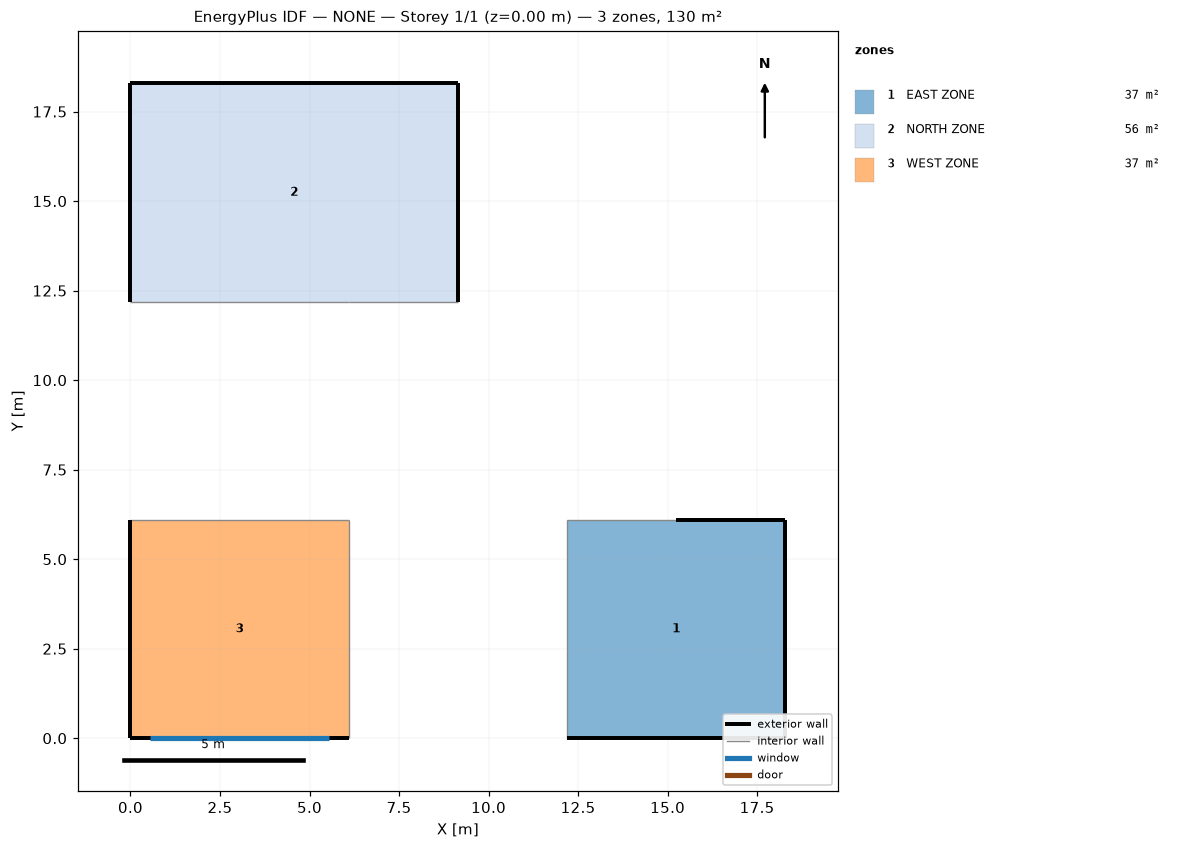
=== STOREY PLAN SPEC (per zone: floor XY polygon, exterior-wall plan segments, windows/doors) ===
zone 1: EAST ZONE  (37.2 m²)
  floor: (12.19, 0.00) (12.19, 6.10) (18.29, 6.10) (18.29, 0.00)
  exterior wall: (18.29, 6.10) – (15.24, 6.10)  [3.0 m]
  exterior wall: (12.19, 0.00) – (18.29, 0.00)  [6.1 m]
  exterior wall: (18.29, 0.00) – (18.29, 6.10)  [6.1 m]
  interior walls: 2
zone 2: NORTH ZONE  (55.7 m²)
  floor: (0.00, 12.19) (0.00, 18.29) (9.14, 18.29) (9.14, 12.19)
  exterior wall: (0.00, 18.29) – (0.00, 12.19)  [6.1 m]
  exterior wall: (9.14, 18.29) – (0.00, 18.29)  [9.1 m]
  exterior wall: (9.14, 12.19) – (9.14, 18.29)  [6.1 m]
  interior walls: 2
zone 3: WEST ZONE  (37.2 m²)
  floor: (0.00, 0.00) (0.00, 6.10) (6.10, 6.10) (6.10, 0.00)
  exterior wall: (0.00, 0.00) – (6.10, 0.00)  [6.1 m]
    window: (0.55, 0.00) – (5.55, 0.00)  [5.0 m²]
  exterior wall: (0.00, 6.10) – (0.00, 0.00)  [6.1 m]
  interior walls: 2

=== DERIVED (storey summary) ===
Building: NONE
Storey: 1 of 1  (floor level z = 0.00 m)
Storey gross floor area: 130.1 m²
Zones on this storey: 3
  - EAST ZONE: floor 37.2 m²; exterior wall 15.2 m (46.5 m²); WWR 0.0%
  - NORTH ZONE: floor 55.7 m²; exterior wall 21.3 m (65.0 m²); WWR 0.0%
  - WEST ZONE: floor 37.2 m²; exterior wall 12.2 m (37.2 m²); 1 window(s) 5.0 m²; WWR 13.5%
Zone adjacency (shared interzone walls):
  - EAST ZONE ↔ NORTH ZONE
  - EAST ZONE ↔ WEST ZONE
  - NORTH ZONE ↔ WEST ZONE